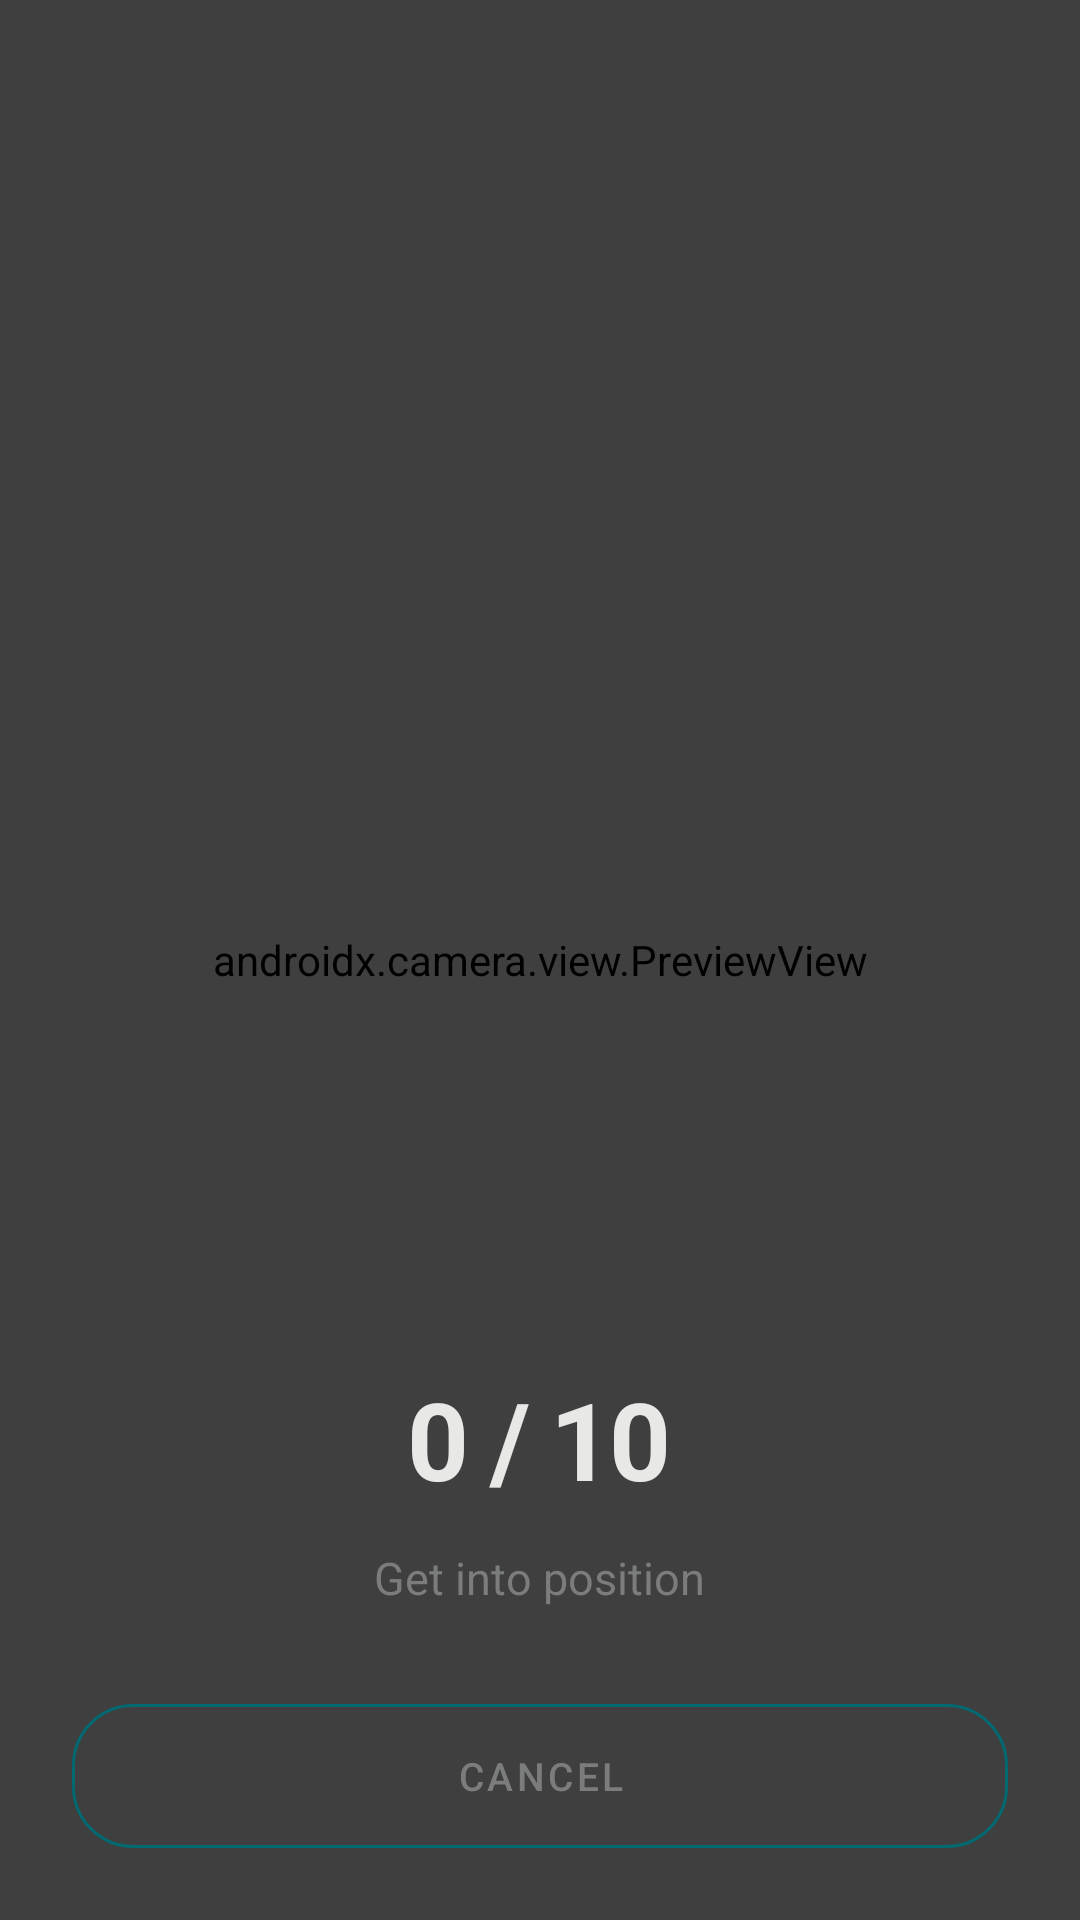

The Android layout XML behind this screen, and the referenced resources:
<!-- AndroidManifest.xml: application theme Theme.FocusGate -->
<!-- res/layout/activity_pushup_task.xml -->
<?xml version="1.0" encoding="utf-8"?>
<FrameLayout
    xmlns:android="http://schemas.android.com/apk/res/android"
    android:layout_width="match_parent"
    android:layout_height="match_parent"
    android:background="@color/bg">

    
    <androidx.camera.view.PreviewView
        android:id="@+id/cameraPreview"
        android:layout_width="match_parent"
        android:layout_height="match_parent" />

    
    <LinearLayout
        android:layout_width="match_parent"
        android:layout_height="match_parent"
        android:orientation="vertical"
        android:gravity="bottom"
        android:background="#80000000"
        android:padding="@dimen/space_6">

        <TextView
            android:id="@+id/tvRepsCount"
            android:layout_width="wrap_content"
            android:layout_height="wrap_content"
            android:text="0 / 10"
            android:textColor="@color/text_primary"
            android:textSize="@dimen/text_hero"
            android:textStyle="bold"
            android:letterSpacing="-0.03"
            android:layout_gravity="center_horizontal"
            android:layout_marginBottom="@dimen/space_3" />

        <TextView
            android:id="@+id/tvPushupStatus"
            android:layout_width="wrap_content"
            android:layout_height="wrap_content"
            android:text="Get into position"
            android:textColor="@color/text_muted"
            android:textSize="@dimen/text_base"
            android:layout_gravity="center_horizontal"
            android:layout_marginBottom="@dimen/space_8" />

        <Button
            android:id="@+id/btnCancelPushup"
            android:layout_width="match_parent"
            android:layout_height="48dp"
            android:background="@drawable/bg_button_ghost"
            android:text="Cancel"
            android:textColor="@color/text_muted"
            android:textSize="@dimen/text_sm" />
    </LinearLayout>

</FrameLayout>
<!-- resources referenced by this layout -->
<resources>
  <color name="bg">#0f1110</color>
  <color name="text_muted">#7a7d7b</color>
  <color name="text_primary">#e8e8e6</color>
  <dimen name="space_3">12dp</dimen>
  <dimen name="space_6">24dp</dimen>
  <dimen name="space_8">32dp</dimen>
  <dimen name="text_base">15sp</dimen>
  <dimen name="text_hero">36sp</dimen>
  <dimen name="text_sm">13sp</dimen>
  <!-- drawable bg_button_ghost (drawable) -->
  <?xml version="1.0" encoding="utf-8"?>
  <selector xmlns:android="http://schemas.android.com/apk/res/android">
      <item android:state_pressed="true">
          <shape android:shape="rectangle">
              <solid android:color="@color/surface_offset" />
              <corners android:radius="@dimen/radius_xl" />
              <stroke android:width="1dp" android:color="@color/border" />
          </shape>
      </item>
      <item android:state_focused="true">
          <shape android:shape="rectangle">
              <solid android:color="@color/surface_offset" />
              <corners android:radius="@dimen/radius_xl" />
              <stroke android:width="1dp" android:color="@color/border" />
          </shape>
      </item>
      <item>
          <shape android:shape="rectangle">
              <solid android:color="@android:color/transparent" />
              <corners android:radius="@dimen/radius_xl" />
              <stroke android:width="1dp" android:color="@color/border" />
          </shape>
      </item>
  </selector>
  <style name="Theme.FocusGate" parent="Theme.MaterialComponents.DayNight.NoActionBar">
          <item name="colorPrimary">@color/color_primary</item>
          <item name="colorPrimaryVariant">@color/color_primary_dark</item>
          <item name="colorOnPrimary">@color/white</item>
          <item name="colorSurface">@color/color_surface</item>
          <item name="colorOnSurface">@color/color_text</item>
          <item name="android:colorBackground">@color/color_background</item>
          <item name="android:windowBackground">@color/color_background</item>
          <item name="android:statusBarColor">@color/color_background</item>
          <item name="android:navigationBarColor">@color/color_background</item>
          <item name="android:windowLightStatusBar">false</item>
      </style>
  <color name="surface_offset">#222625</color>
  <dimen name="radius_xl">20dp</dimen>
  <color name="border">#2f3332</color>
  <color name="color_primary">#01696f</color>
  <color name="color_primary_dark">#0c4e54</color>
  <color name="white">#FFFFFF</color>
  <color name="color_surface">#1a1d1c</color>
  <color name="color_text">#e8e8e6</color>
  <color name="color_background">#0f1110</color>
</resources>
